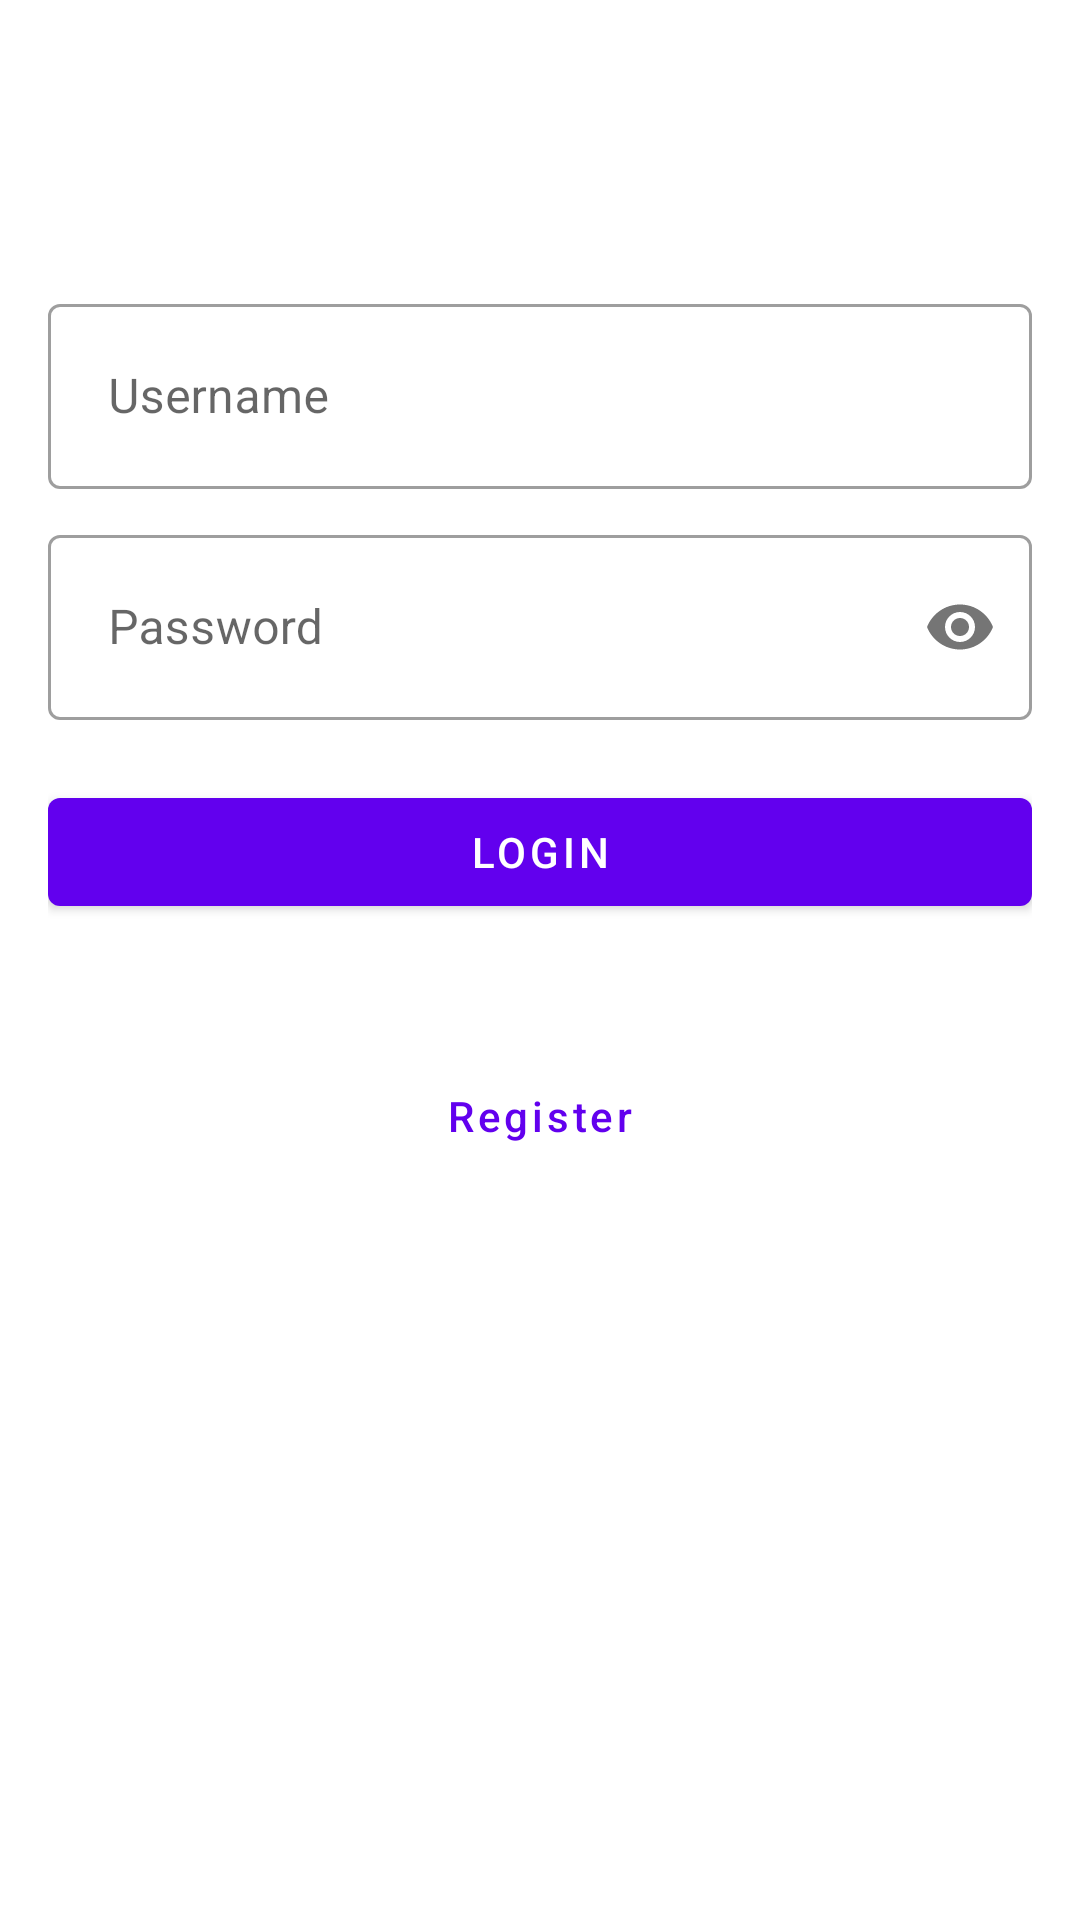

Reconstruct the res/layout file that produces this screen, plus the resources it refers to.
<!-- AndroidManifest.xml: application theme Theme.SecureApp -->
<!-- res/layout/activity_login_ui.xml -->
<?xml version="1.0" encoding="utf-8"?>
<androidx.constraintlayout.widget.ConstraintLayout
    xmlns:android="http://schemas.android.com/apk/res/android"
    xmlns:app="http://schemas.android.com/apk/res-auto"
    xmlns:tools="http://schemas.android.com/tools"
    android:layout_width="match_parent"
    android:layout_height="match_parent"
    android:padding="16dp"
    android:layout_gravity="center">

    <TextView
        android:id="@+id/verifyPrompt"
        android:layout_width="wrap_content"
        android:layout_height="wrap_content"
        android:layout_marginTop="16dp"
        android:text=""
        app:layout_constraintEnd_toEndOf="parent"
        app:layout_constraintStart_toStartOf="parent"
        app:layout_constraintTop_toTopOf="parent" />

    <com.google.android.material.textfield.TextInputLayout
        android:id="@+id/UsernameLogin"
        style="@style/Widget.MaterialComponents.TextInputLayout.OutlinedBox"
        android:layout_width="match_parent"
        android:layout_height="wrap_content"
        android:layout_marginTop="80dp"
        app:layout_constraintEnd_toEndOf="parent"
        app:layout_constraintStart_toStartOf="parent"
        app:layout_constraintTop_toTopOf="parent"
        tools:ignore="MissingConstraints">

        <com.google.android.material.textfield.TextInputEditText
            android:layout_width="match_parent"
            android:layout_height="wrap_content"
            android:hint="Username"
            android:inputType="textEmailAddress"
            android:padding="20dp" />

    </com.google.android.material.textfield.TextInputLayout>

    <com.google.android.material.textfield.TextInputLayout
        style="@style/Widget.MaterialComponents.TextInputLayout.OutlinedBox"
        android:id="@+id/PasswordLogin"
        android:layout_width="match_parent"
        android:layout_height="wrap_content"
        android:layout_marginTop="10dp"
        app:passwordToggleEnabled="true"
        app:layout_constraintTop_toBottomOf="@id/UsernameLogin"
        app:layout_constraintStart_toStartOf="parent"
        app:layout_constraintEnd_toEndOf="parent">

        <com.google.android.material.textfield.TextInputEditText
            android:layout_width="match_parent"
            android:layout_height="wrap_content"
            android:hint="Password"
            android:inputType="textPassword"
            android:padding="20dp"/>

    </com.google.android.material.textfield.TextInputLayout>

    <com.google.android.material.button.MaterialButton
        android:layout_width="match_parent"
        android:layout_height="wrap_content"
        android:text="Login"
        android:layout_marginTop="20dp"
        android:textColor="@color/white"
        android:id="@+id/LoginButton"
        app:layout_constraintTop_toBottomOf="@id/PasswordLogin"
        app:layout_constraintStart_toStartOf="parent"
        app:layout_constraintEnd_toEndOf="parent"/>

    <com.google.android.material.button.MaterialButton
        style="@style/Widget.MaterialComponents.Button.TextButton"
        android:id="@+id/RegisterButton"
        android:layout_width="wrap_content"
        android:layout_height="wrap_content"
        android:layout_marginTop="40dip"
        android:text="Register"
        android:textAllCaps="false"
        app:layout_constraintTop_toBottomOf="@id/LoginButton"
        app:layout_constraintStart_toStartOf="parent"
        app:layout_constraintEnd_toEndOf="parent"/>

</androidx.constraintlayout.widget.ConstraintLayout>
<!-- resources referenced by this layout -->
<resources>
  <style name="Theme.SecureApp" parent="Theme.MaterialComponents.DayNight.DarkActionBar">
          
          <item name="colorPrimary">@color/purple_500</item>
          <item name="colorPrimaryVariant">@color/purple_700</item>
          <item name="colorOnPrimary">@color/white</item>
          
          <item name="colorSecondary">@color/teal_200</item>
          <item name="colorSecondaryVariant">@color/teal_700</item>
          <item name="colorOnSecondary">@color/black</item>
          
          <item name="android:statusBarColor" tools:targetApi="l">?attr/colorPrimaryVariant</item>
          
      </style>
  <!-- not gathered from this repository: default colours our renderer supplied (Android Studio template values) -->
  <color name="purple_500">#FF6200EE</color>
  <color name="purple_700">#FF3700B3</color>
  <color name="teal_200">#FF03DAC5</color>
  <color name="teal_700">#FF018786</color>
  <color name="black">#FF000000</color>
  <color name="white">#FFFFFFFF</color>
</resources>
